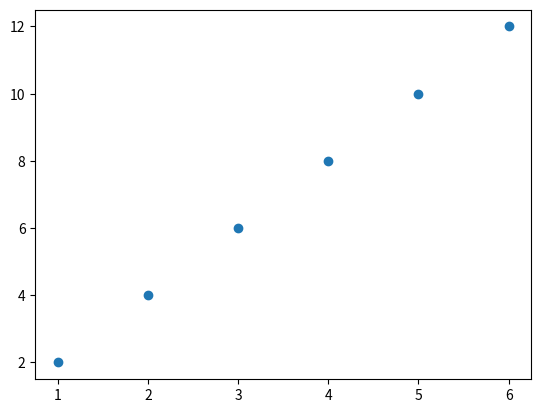

Generate this figure with matplotlib:
import matplotlib.pyplot as plt
# Utilização: Ideal para mostrar a relação entre duas variáveis e identificar padrões, tendências ou outliers.
# Exemplo: Um gráfico que relaciona a altura e o peso de um grupo de pessoas
a = (1, 2, 3, 4, 5, 6)
b = (2, 4, 6, 8, 10, 12)
# Cria um gráfico de dispersão, onde cada ponto (a, b) é plotado como um ponto no gráfico
plt.scatter(a, b)
plt.show()  # Exibe o gráfico de dispersão